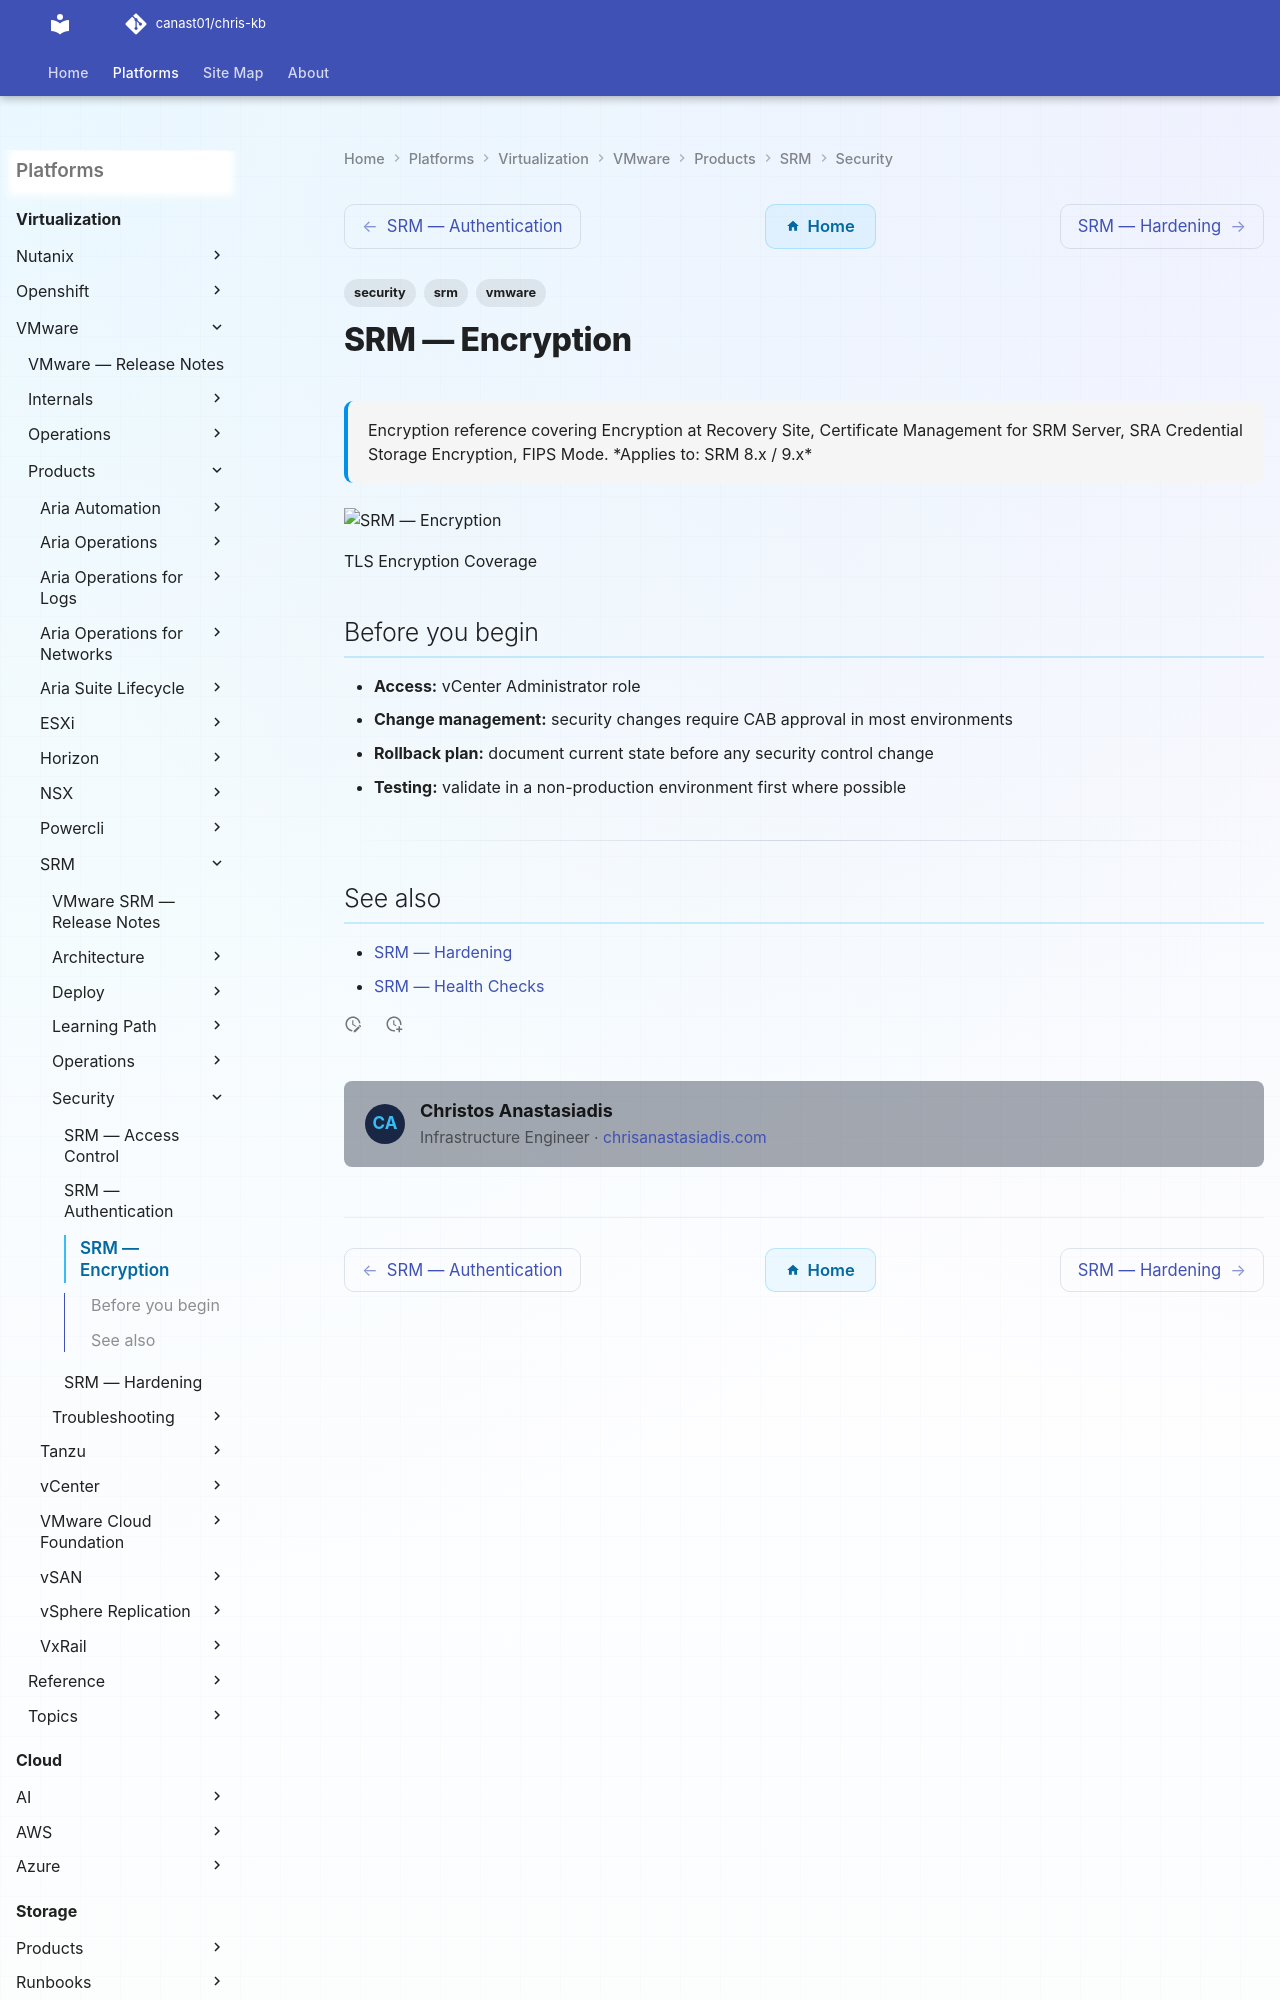

repository: canast01/chris-kb · page: virtualization/vmware/products/srm/security/encryption/index.html · generator: mkdocs

---
tags:
  - security
  - srm
  - vmware
description: "Encryption reference covering Encryption at Recovery Site, Certificate Management for SRM Server, SRA Credential Storage Encryption, FIPS Mode."
---
